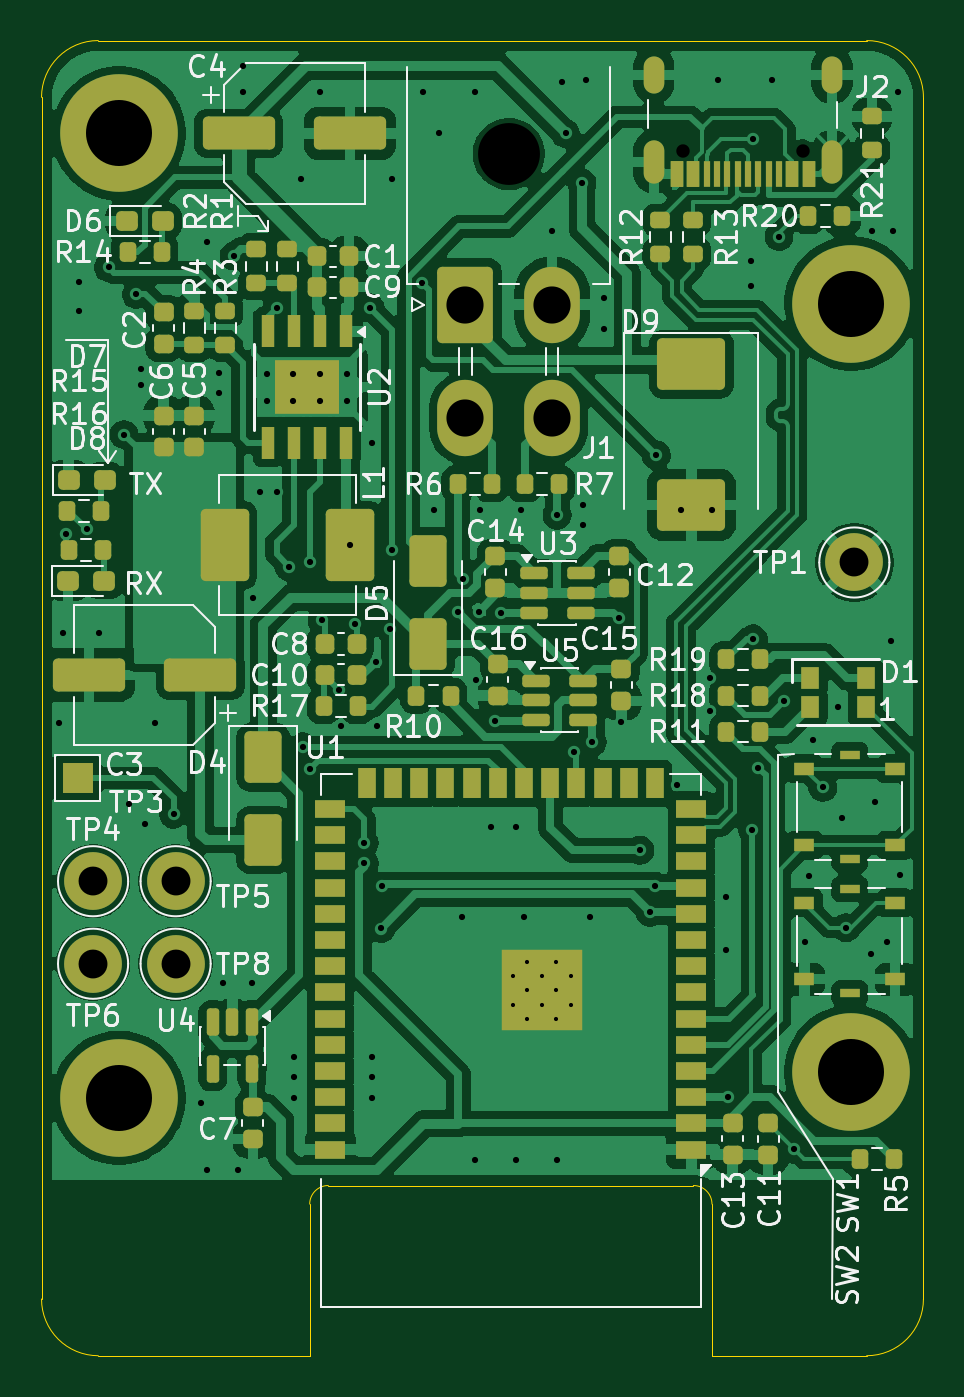
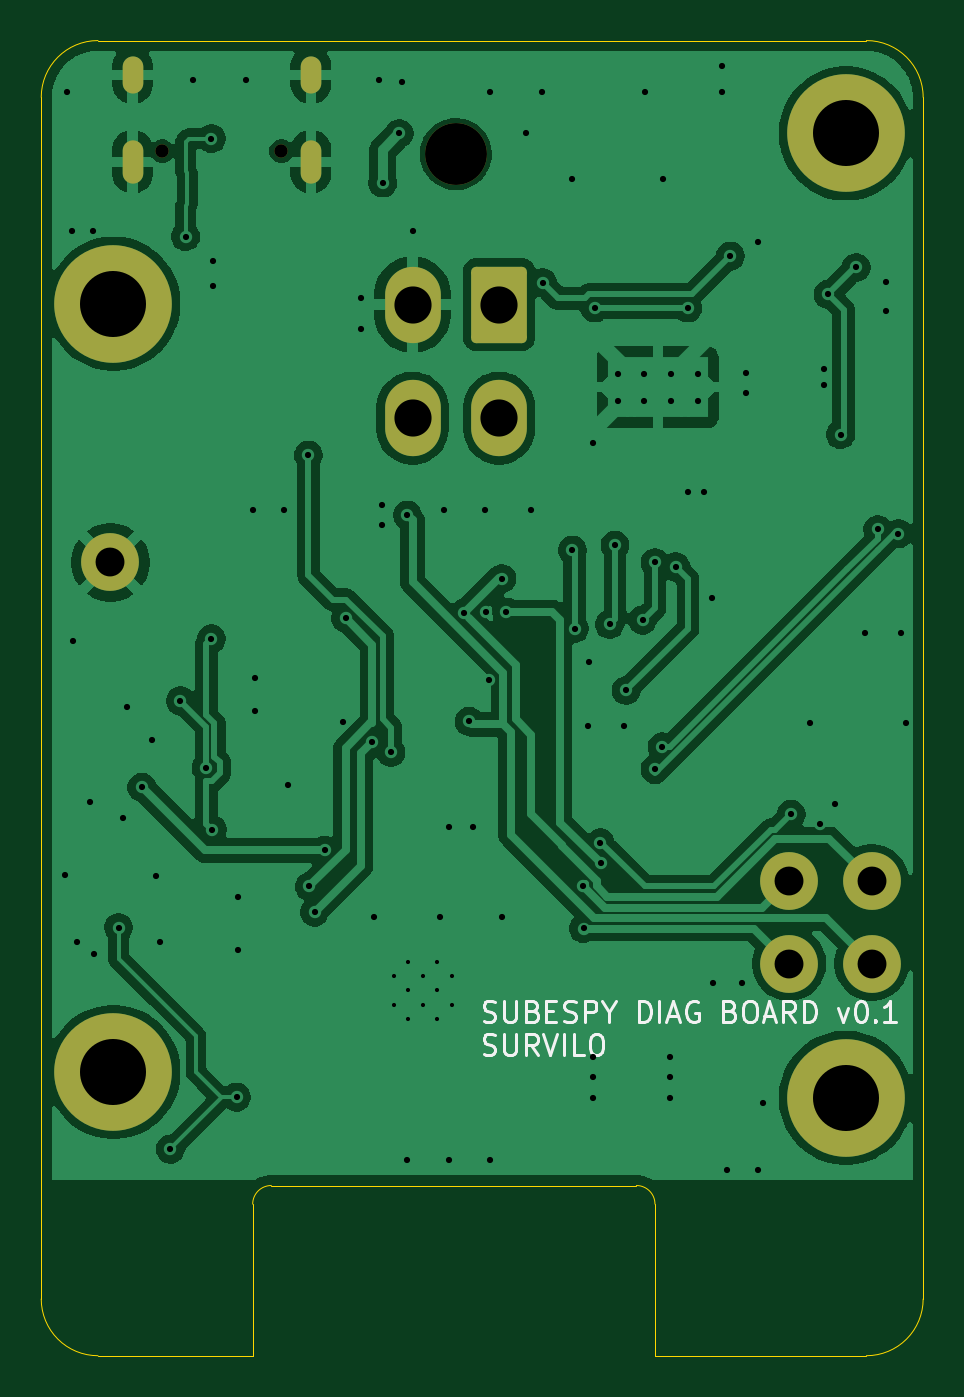
Circuit board: 11 layer files. Board 42.8 x 63.8 mm.
- bottom_copper: OBD1_Scanner-CuBottom.gbr (117799 bytes)
- top_copper: OBD1_Scanner-CuTop.gbr (224065 bytes)
- outline: OBD1_Scanner-EdgeCuts.gbr (1442 bytes)
- bottom_mask: OBD1_Scanner-MaskBottom.gbr (2221 bytes)
- top_mask: OBD1_Scanner-MaskTop.gbr (10204 bytes)
- drill: OBD1_Scanner-NPTH.drl (481 bytes)
- drill: OBD1_Scanner-PTH.drl (3524 bytes)
- paste: OBD1_Scanner-PasteBottom.gbr (495 bytes)
- paste: OBD1_Scanner-PasteTop.gbr (8948 bytes)
- bottom_silk: OBD1_Scanner-SilkBottom.gbr (15555 bytes)
- top_silk: OBD1_Scanner-SilkTop.gbr (99530 bytes)

=== bottom_copper: OBD1_Scanner-CuBottom.gbr (117799 bytes, source omitted) ===
=== top_copper: OBD1_Scanner-CuTop.gbr (224065 bytes, source omitted) ===
=== outline: OBD1_Scanner-EdgeCuts.gbr ===
%TF.GenerationSoftware,KiCad,Pcbnew,9.0.6-9.0.6~ubuntu22.04.1*%
%TF.CreationDate,2026-06-23T21:31:26-04:00*%
%TF.ProjectId,OBD1_Scanner,4f424431-5f53-4636-916e-6e65722e6b69,rev?*%
%TF.SameCoordinates,Original*%
%TF.FileFunction,Profile,NP*%
%FSLAX46Y46*%
G04 Gerber Fmt 4.6, Leading zero omitted, Abs format (unit mm)*
G04 Created by KiCad (PCBNEW 9.0.6-9.0.6~ubuntu22.04.1) date 2026-06-23 21:31:26*
%MOMM*%
%LPD*%
G01*
G04 APERTURE LIST*
%TA.AperFunction,Profile*%
%ADD10C,0.050000*%
%TD*%
G04 APERTURE END LIST*
D10*
X219000000Y-93901388D02*
X219000000Y-101250000D01*
X208750000Y-37500000D02*
X246000000Y-37500000D01*
X248750000Y-40250000D02*
X248749999Y-98499999D01*
X238500000Y-101249999D02*
X246000000Y-101249999D01*
X208750001Y-101249999D02*
G75*
G02*
X206000001Y-98499999I-1J2749999D01*
G01*
X206000000Y-40250000D02*
G75*
G02*
X208750000Y-37500000I2750000J0D01*
G01*
X208750000Y-101250000D02*
X216350000Y-101250000D01*
X219000000Y-93901388D02*
G75*
G02*
X219901388Y-93000000I901400J-12D01*
G01*
X237598612Y-93000000D02*
G75*
G02*
X238500000Y-93901388I-12J-901400D01*
G01*
X238500000Y-101249999D02*
X238500000Y-93901388D01*
X206000002Y-98499999D02*
X206000000Y-40250000D01*
X246000000Y-37500000D02*
G75*
G02*
X248750000Y-40250000I0J-2750000D01*
G01*
X219000000Y-101250000D02*
X216350000Y-101250000D01*
X248750000Y-98499999D02*
G75*
G02*
X246000000Y-101250000I-2750000J-1D01*
G01*
X237598600Y-93000000D02*
X219901400Y-93000000D01*
M02*

=== bottom_mask: OBD1_Scanner-MaskBottom.gbr (2221 bytes, source withheld) ===
=== top_mask: OBD1_Scanner-MaskTop.gbr (10204 bytes, source omitted) ===
=== drill: OBD1_Scanner-NPTH.drl ===
M48
; DRILL file {KiCad 9.0.6-9.0.6~ubuntu22.04.1} date 2026-06-23T21:31:26-0400
; FORMAT={-:-/ absolute / inch / decimal}
; #@! TF.CreationDate,2026-06-23T21:31:26-04:00
; #@! TF.GenerationSoftware,Kicad,Pcbnew,9.0.6-9.0.6~ubuntu22.04.1
; #@! TF.FileFunction,NonPlated,1,2,NPTH
FMAT,2
INCH
; #@! TA.AperFunction,NonPlated,NPTH,ComponentDrill
T1C0.0256
; #@! TA.AperFunction,NonPlated,NPTH,ComponentDrill
T2C0.1181
%
G90
G05
T1
X9.335Y-1.6872
X9.5626Y-1.6872
T2
X9.002Y-1.6929
M30

=== drill: OBD1_Scanner-PTH.drl ===
M48
; DRILL file {KiCad 9.0.6-9.0.6~ubuntu22.04.1} date 2026-06-23T21:31:26-0400
; FORMAT={-:-/ absolute / inch / decimal}
; #@! TF.CreationDate,2026-06-23T21:31:26-04:00
; #@! TF.GenerationSoftware,Kicad,Pcbnew,9.0.6-9.0.6~ubuntu22.04.1
; #@! TF.FileFunction,Plated,1,2,PTH
FMAT,2
INCH
; #@! TA.AperFunction,Plated,PTH,ComponentDrill
T1C0.0079
; #@! TA.AperFunction,Plated,PTH,ViaDrill
T2C0.0118
; #@! TA.AperFunction,Plated,PTH,ComponentDrill
T3C0.0118
; #@! TA.AperFunction,Plated,PTH,ComponentDrill
T4C0.0236
; #@! TA.AperFunction,Plated,PTH,ComponentDrill
T5C0.0551
; #@! TA.AperFunction,Plated,PTH,ComponentDrill
T6C0.0709
; #@! TA.AperFunction,Plated,PTH,ComponentDrill
T7C0.1260
%
G90
G05
T1
X9.0098Y-3.2614
X9.0098Y-3.3165
X9.0374Y-3.2339
X9.0374Y-3.289
X9.0374Y-3.3441
X9.065Y-3.2614
X9.065Y-3.3165
X9.0925Y-3.2339
X9.0925Y-3.289
X9.0925Y-3.3441
X9.1201Y-3.2614
X9.1201Y-3.3165
T2
X8.1437Y-2.7795
X8.1516Y-2.6063
X8.1575Y-2.4173
X8.1811Y-1.937
X8.1811Y-1.9921
X8.1969Y-2.4094
X8.2205Y-2.6063
X8.2382Y-1.9094
X8.2677Y-2.2283
X8.2776Y-2.9331
X8.2913Y-1.9606
X8.2992Y-2.1024
X8.2992Y-2.1339
X8.3071Y-2.9724
X8.3268Y-2.7795
X8.3622Y-2.9528
X8.4154Y-3.5039
X8.4252Y-1.8602
X8.4252Y-3.6319
X8.4488Y-2.1102
X8.4488Y-2.1496
X8.4567Y-3.2756
X8.4781Y-1.8876
X8.4843Y-3.6319
X8.4941Y-1.5256
X8.4941Y-1.5748
X8.5118Y-3.2756
X8.5138Y-2.5394
X8.5276Y-2.3386
X8.5591Y-2.3386
X8.5596Y-1.9862
X8.5827Y-2.4803
X8.5925Y-3.4939
X8.5925Y-3.4154
X8.5925Y-3.4547
X8.6063Y-1.7402
X8.6086Y-2.8244
X8.622Y-2.4724
X8.622Y-2.8661
X8.6417Y-1.5748
X8.6457Y-2.5827
X8.6772Y-2.7165
X8.6811Y-2.7854
X8.6984Y-2.439
X8.7087Y-2.5906
X8.726Y-3.0468
X8.7262Y-3.0077
X8.7368Y-1.9862
X8.7402Y-2.2441
X8.7402Y-3.4154
X8.7402Y-3.4547
X8.7402Y-3.4941
X8.748Y-2.6614
X8.75Y-2.7854
X8.7582Y-3.1709
X8.76Y-3.0907
X8.7756Y-2.5984
X8.7795Y-1.7402
X8.7795Y-2.4488
X8.8366Y-1.9384
X8.8386Y-1.5748
X8.8583Y-2.372
X8.8681Y-1.6535
X8.9055Y-2.5669
X8.9134Y-3.1496
X8.9143Y-2.5031
X8.937Y-1.5748
X8.937Y-3.6122
X8.939Y-2.6969
X8.9449Y-2.5665
X8.9469Y-2.372
X8.9685Y-2.9764
X8.9764Y-2.7756
X8.9862Y-2.5689
X9.0157Y-2.9764
X9.0157Y-3.6122
X9.0256Y-2.372
X9.0315Y-3.1496
X9.0846Y-1.8406
X9.0945Y-2.3819
X9.0945Y-3.6122
X9.1043Y-1.5551
X9.1102Y-1.6535
X9.126Y-2.8346
X9.1417Y-1.748
X9.1437Y-2.3622
X9.1437Y-2.4016
X9.1496Y-1.5512
X9.1575Y-3.1496
X9.1614Y-2.815
X9.1831Y-1.9685
X9.1831Y-2.0276
X9.2126Y-2.5787
X9.217Y-2.7761
X9.252Y-3.0217
X9.2717Y-3.1398
X9.2815Y-3.0906
X9.2835Y-2.2677
X9.3228Y-2.8976
X9.3307Y-2.372
X9.3858Y-2.6929
X9.3858Y-2.7559
X9.3898Y-2.372
X9.4016Y-1.5512
X9.4173Y-3.1102
X9.4173Y-3.2126
X9.4205Y-3.4929
X9.4646Y-1.8976
X9.4646Y-1.9449
X9.4669Y-2.9823
X9.4685Y-1.6634
X9.4685Y-2.6181
X9.4783Y-2.8642
X9.5039Y-1.5512
X9.5177Y-1.8504
X9.5276Y-2.7362
X9.5469Y-3.592
X9.5669Y-3.1969
X9.5748Y-3.0709
X9.5827Y-2.811
X9.6012Y-2.9016
X9.6299Y-2.748
X9.6378Y-2.9606
X9.6457Y-3.1693
X9.6929Y-3.2205
X9.6949Y-1.8406
X9.7008Y-2.9291
X9.7244Y-3.1969
X9.7323Y-2.622
X9.7343Y-1.8406
X9.7441Y-1.5748
X9.748Y-3.0691
T3
X8.54Y-2.1122
X8.54Y-2.1634
X8.5911Y-2.1122
X8.5911Y-2.1634
X8.6423Y-2.1122
X8.6423Y-2.1634
X8.6935Y-2.1122
X8.6935Y-2.1634
T5
X8.2087Y-3.0807
X8.2087Y-3.2382
X8.3661Y-3.0807
X8.3661Y-3.2382
X9.6614Y-2.4724
T6
X8.9193Y-1.9803
X8.9193Y-2.1969
X9.0846Y-1.9803
X9.0846Y-2.1969
T7
X8.2579Y-1.6535
X8.2579Y-3.4941
X9.6555Y-1.9783
X9.6555Y-3.4449
T4
G00X9.2787Y-1.5581
M15
G01X9.2787Y-1.5266
M16
G05
G00X9.2787Y-1.7293
M15
G01X9.2787Y-1.686
M16
G05
G00X9.6189Y-1.5581
M15
G01X9.6189Y-1.5266
M16
G05
G00X9.6189Y-1.7293
M15
G01X9.6189Y-1.686
M16
G05
M30

=== paste: OBD1_Scanner-PasteBottom.gbr ===
%TF.GenerationSoftware,KiCad,Pcbnew,9.0.6-9.0.6~ubuntu22.04.1*%
%TF.CreationDate,2026-06-23T21:31:26-04:00*%
%TF.ProjectId,OBD1_Scanner,4f424431-5f53-4636-916e-6e65722e6b69,rev?*%
%TF.SameCoordinates,Original*%
%TF.FileFunction,Paste,Bot*%
%TF.FilePolarity,Positive*%
%FSLAX46Y46*%
G04 Gerber Fmt 4.6, Leading zero omitted, Abs format (unit mm)*
G04 Created by KiCad (PCBNEW 9.0.6-9.0.6~ubuntu22.04.1) date 2026-06-23 21:31:26*
%MOMM*%
%LPD*%
G01*
G04 APERTURE LIST*
G04 APERTURE END LIST*
M02*

=== paste: OBD1_Scanner-PasteTop.gbr (8948 bytes, source omitted) ===
=== bottom_silk: OBD1_Scanner-SilkBottom.gbr (15555 bytes, source omitted) ===
=== top_silk: OBD1_Scanner-SilkTop.gbr (99530 bytes, source omitted) ===
